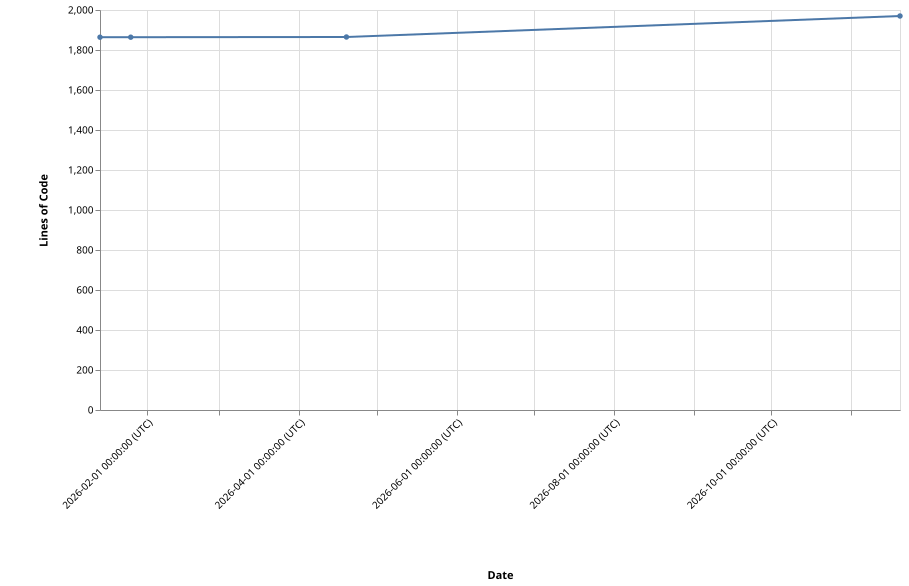

Source data for this figure (header and first rows):
Version, Timestamp, LinesOfCode
v2.0.0, 2026-01-13T20:01:58+00:00, 1864
v2.0.1, 2026-01-25T17:48:59+00:00, 1864
v2.0.2, 2026-04-19T07:55:14+00:00, 1865
v2.0.3, 2026-11-19T20:14:56+00:00, 1970
